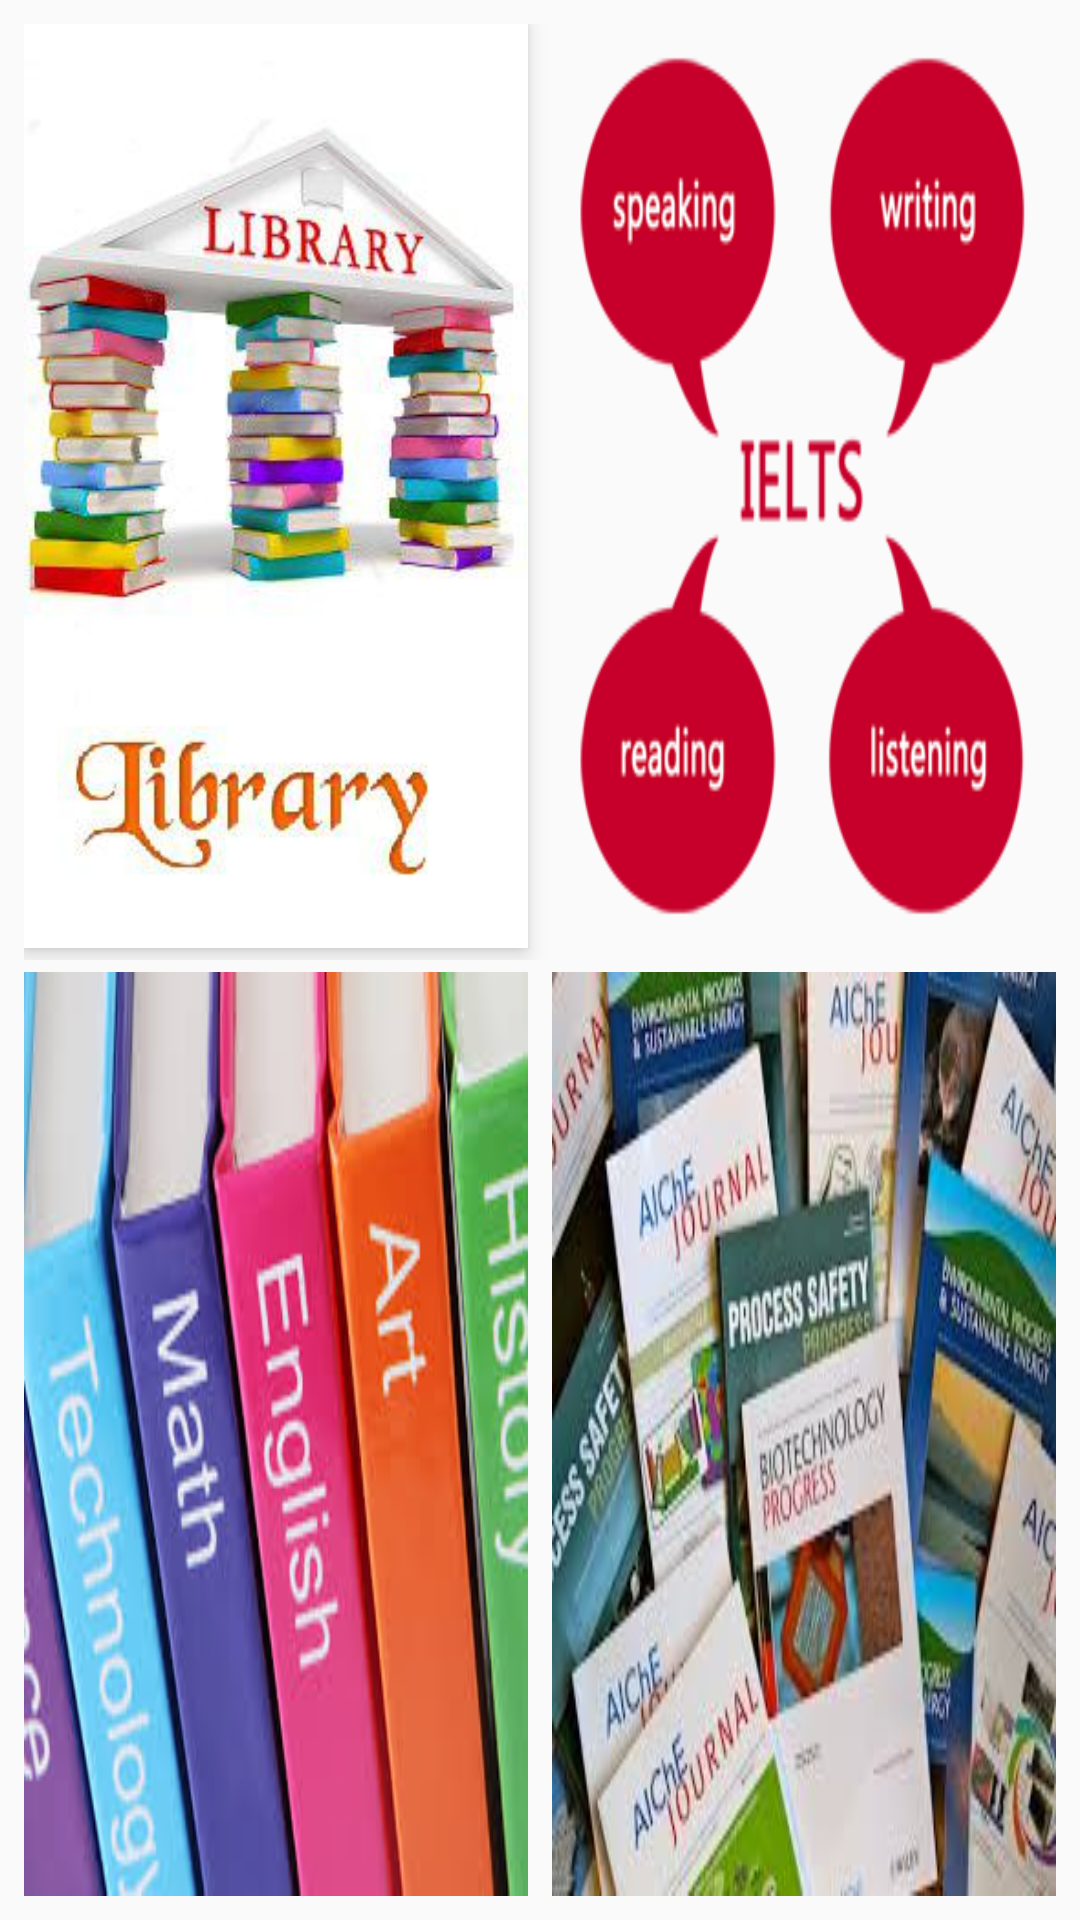

This screen was rendered from an Android layout file. Write that file and the resources it references.
<!-- AndroidManifest.xml: application theme NoActionBar -->
<!-- res/layout/choose_book_category.xml -->
<?xml version="1.0" encoding="utf-8"?>
<LinearLayout xmlns:android="http://schemas.android.com/apk/res/android"
    android:layout_width="match_parent"
    android:layout_height="match_parent"
    xmlns:tools="http://schemas.android.com/tools"
    android:orientation="vertical"
    android:padding="8dp">

    <LinearLayout
        android:layout_width="match_parent"
        android:layout_height="match_parent"
        android:layout_weight="1">

        <LinearLayout
            android:id="@+id/literature"
            android:layout_width="match_parent"
            android:layout_height="match_parent"
            android:layout_marginBottom="4dp"
            android:layout_marginRight="4dp"
            android:layout_weight="1"
            android:background="@drawable/library"
            android:elevation="4dp"
            android:orientation="horizontal" />

        <LinearLayout
            android:id="@+id/ielts"
            android:layout_width="match_parent"
            android:layout_height="match_parent"
            android:layout_marginBottom="4dp"
            android:layout_marginLeft="4dp"
            android:layout_weight="1"
            android:background="@drawable/ielts_image"
            android:elevation="4dp"
            android:orientation="horizontal" />
    </LinearLayout>

    <LinearLayout
        android:layout_width="match_parent"
        android:layout_height="match_parent"
        android:layout_weight="1"
        android:orientation="horizontal">

        <LinearLayout
            android:id="@+id/lessons"
            android:layout_width="match_parent"
            android:layout_height="match_parent"
            android:layout_marginRight="4dp"
            android:layout_marginTop="4dp"
            android:layout_weight="1"
            android:background="@drawable/lesson_image"
            android:orientation="horizontal" />

        <LinearLayout
            android:id="@+id/journal"
            android:layout_width="match_parent"
            android:layout_height="match_parent"
            android:layout_marginLeft="4dp"
            android:layout_marginTop="4dp"
            android:layout_weight="1"
            android:background="@drawable/journal_image"
            android:orientation="horizontal" />
    </LinearLayout>


</LinearLayout>
<!-- resources referenced by this layout -->
<resources>
  <!-- drawable ielts_image: png bitmap (drawable, 19959 bytes) -->
  <!-- drawable journal_image: jpg bitmap (drawable, 14417 bytes) -->
  <!-- drawable lesson_image: jpg bitmap (drawable, 12093 bytes) -->
  <!-- drawable library: jpg bitmap (drawable-v21, 16118 bytes) -->
  <style name="NoActionBar" parent="Theme.AppCompat.Light.NoActionBar">
          <item name="colorPrimary">@color/colorPrimary</item>
          <item name="colorPrimaryDark">@color/colorPrimaryDark</item>
          <item name="colorAccent">@color/colorAccent</item>
          <item name="colorControlNormal">@android:color/white</item>
      </style>
  <color name="colorPrimary">#174459</color>
  <color name="colorPrimaryDark">#143849</color>
  <color name="colorAccent">#174459</color>
</resources>
